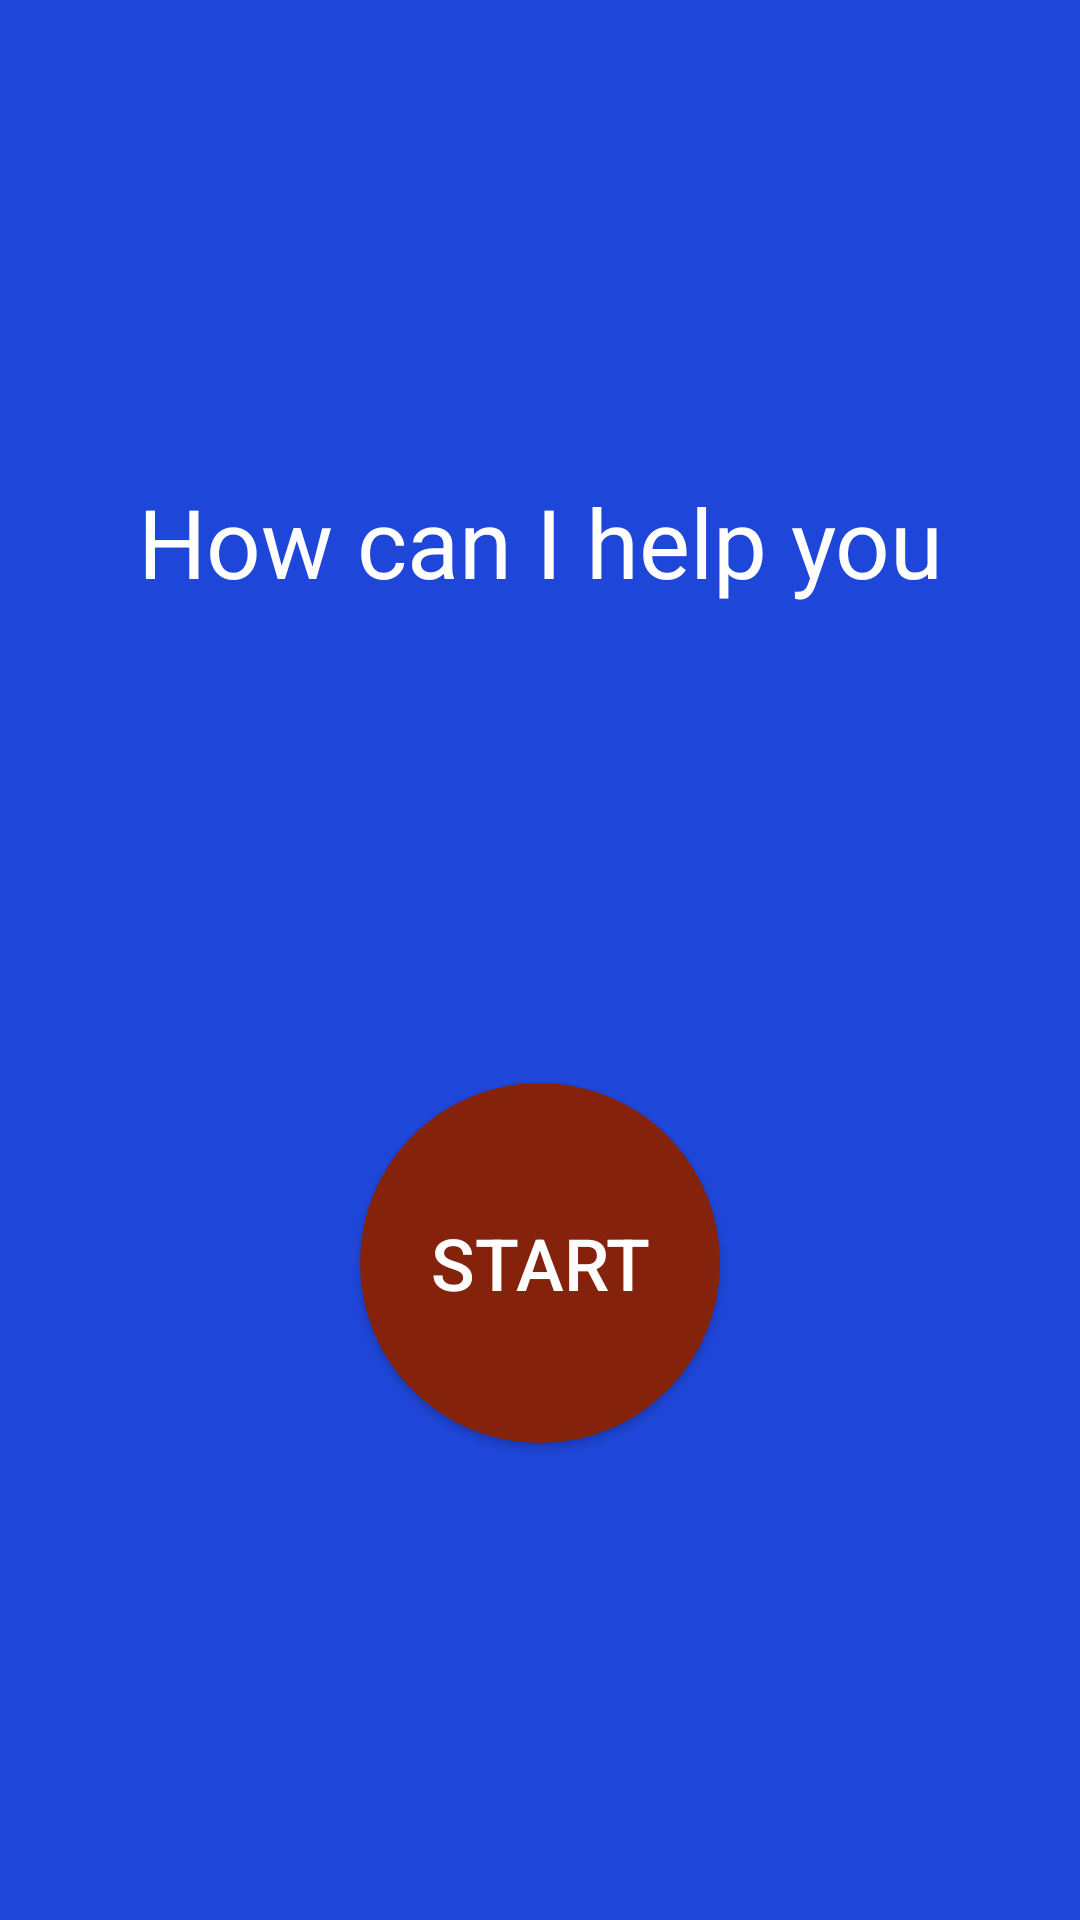

Produce the Android XML layout that renders to this screen, including the resource entries it uses.
<!-- AndroidManifest.xml: application theme AppTheme -->
<!-- res/layout/activity_main.xml -->
<?xml version="1.0" encoding="utf-8"?>

<android.support.constraint.ConstraintLayout xmlns:android="http://schemas.android.com/apk/res/android"
    xmlns:app="http://schemas.android.com/apk/res-auto"
    xmlns:tools="http://schemas.android.com/tools"
    android:layout_width="match_parent"
    android:layout_height="match_parent"
    tools:context="com.example.example.pharmacyassistant.MainActivity"
    tools:layout_editor_absoluteY="0dp"
    tools:layout_editor_absoluteX="0dp">

    <Button
        android:id="@+id/startbutton"
        android:layout_width="120dp"
        android:layout_height="120dp"
        android:background="@drawable/round_button"
        android:gravity="center_vertical|center_horizontal"
        android:onClick="displayQuestions"
        android:text="@string/button_start"
        android:textSize="24sp"
        android:textColor="@android:color/white"
        app:layout_constraintRight_toRightOf="parent"
        app:layout_constraintLeft_toLeftOf="parent"
        app:layout_constraintBottom_toBottomOf="parent"
        app:layout_constraintTop_toBottomOf="@+id/maintext" />

    <TextView
        android:id="@+id/maintext"
        android:layout_width="wrap_content"
        android:layout_height="wrap_content"
        android:maxLines="1"
        android:text="@string/home_message"
        android:textAlignment="center"
        android:textColor="@android:color/white"
        android:textSize="32sp"
        app:layout_constraintRight_toRightOf="parent"
        app:layout_constraintLeft_toLeftOf="parent"
        app:layout_constraintBottom_toTopOf="@+id/startbutton"
        app:layout_constraintTop_toTopOf="parent" />
</android.support.constraint.ConstraintLayout>
<!-- resources referenced by this layout -->
<resources>
  <!-- drawable round_button (drawable) -->
  <?xml version="1.0" encoding="utf-8"?>
  
  <selector xmlns:android="http://schemas.android.com/apk/res/android">
      <item android:state_pressed="false">
          <shape android:shape="oval">
              <solid android:color="#84220b"/>
          </shape>
      </item>
      <item android:state_pressed="true">
          <shape android:shape="oval">
              <solid android:color="@android:color/holo_red_dark"/>
          </shape>
      </item>
  </selector>
  <string name="button_start">START</string>
  <string name="home_message">How can I help you today ?</string>
  <style name="AppTheme" parent="Theme.AppCompat.Light.DarkActionBar">
          
          <item name="colorPrimary">@color/colorPrimary</item>
          <item name="colorPrimaryDark">@color/colorPrimaryDark</item>
          <item name="colorAccent">@color/colorAccent</item>
          <item name="android:textColorPrimary">@color/textColorPrimary</item>
          <item name="android:textColor">@color/textColor</item>
          <item name="android:windowBackground">@color/windowBackground</item>
      </style>
  <color name="colorPrimary">#2505b5</color>
  <color name="colorPrimaryDark">#2f5bfc</color>
  <color name="colorAccent">#2f5bfc</color>
  <color name="textColorPrimary">@android:color/holo_red_dark</color>
  <color name="textColor">@android:color/black</color>
  <color name="windowBackground">#1E46D8</color>
</resources>
